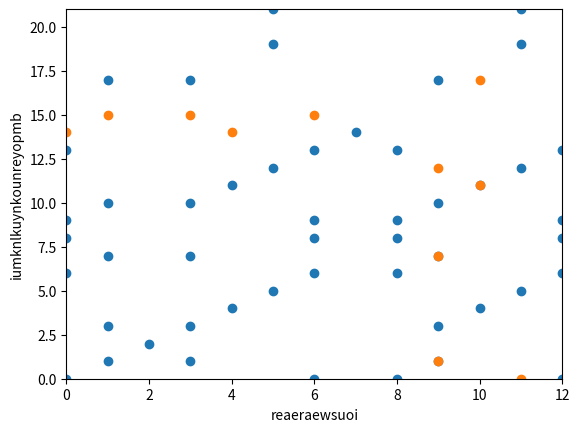

Reproduce this figure in Python.
import matplotlib.pyplot as pyplot

def dotplot(text1, text2):
    """Display a simplified dot plot comparing two equal-length strings.

    Args:
        text1 (str): A string object of length x
        text2 (str): A string object also of length x

    Returns:
        None
    """

    text1 = text1.lower()
    text2 = text2.lower()
    x = []
    y = []
    for index in range(len(text1)):
        for index2 in range(len(text2)):
            if text1[index] == text2[index2]:
                x.append(index)
                y.append(index2)
    pyplot.scatter(x, y) # scatter plot
    pyplot.xlim(0, len(text1)) # x axis covers entire text1
    pyplot.ylim(0, len(text2)) # y axis covers entire text2
    pyplot.xlabel(text1)
    pyplot.ylabel(text2)
    pyplot.show()

text1 = "Peter Piper picked a peck of pickled peppers."
text2 = "Peter Pepper picked a peck of pickled capers."
dotplot(text1, text2)
dotplot('reaeraewsuoi', 'iumknlkuynkounreyopmb')
